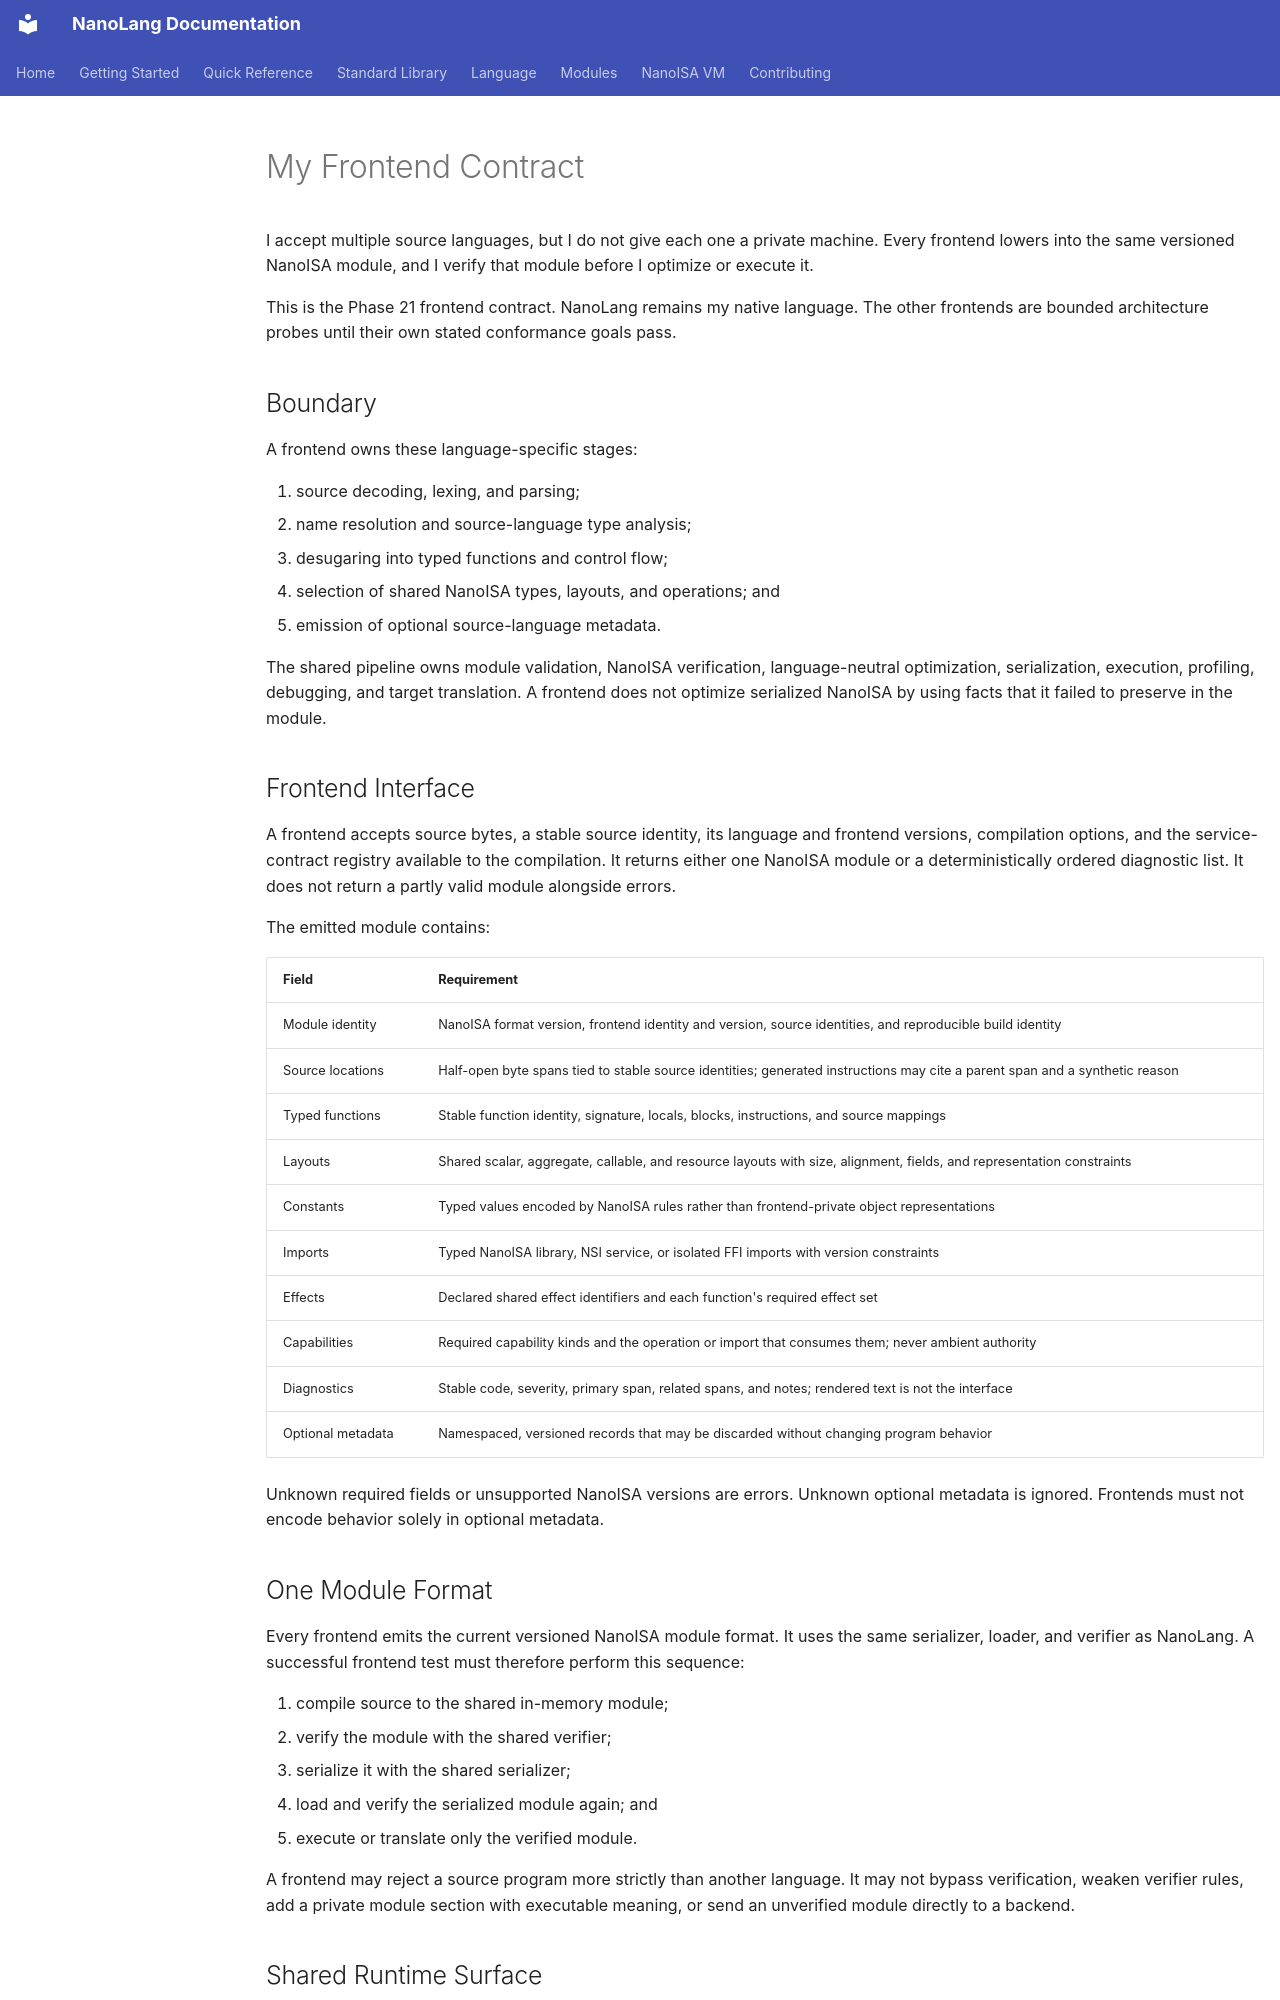

repository: jordanhubbard/nanolang · page: FRONTEND_CONTRACT/index.html · generator: mkdocs

# My Frontend Contract

I accept multiple source languages, but I do not give each one a private
machine. Every frontend lowers into the same versioned NanoISA module, and I
verify that module before I optimize or execute it.

This is the Phase 21 frontend contract. NanoLang remains my native language.
The other frontends are bounded architecture probes until their own stated
conformance goals pass.

## Boundary

A frontend owns these language-specific stages:

1. source decoding, lexing, and parsing;
2. name resolution and source-language type analysis;
3. desugaring into typed functions and control flow;
4. selection of shared NanoISA types, layouts, and operations; and
5. emission of optional source-language metadata.

The shared pipeline owns module validation, NanoISA verification,
language-neutral optimization, serialization, execution, profiling, debugging,
and target translation. A frontend does not optimize serialized NanoISA by
using facts that it failed to preserve in the module.

## Frontend Interface

A frontend accepts source bytes, a stable source identity, its language and
frontend versions, compilation options, and the service-contract registry
available to the compilation. It returns either one NanoISA module or a
deterministically ordered diagnostic list. It does not return a partly valid
module alongside errors.

The emitted module contains:

| Field | Requirement |
|---|---|
| Module identity | NanoISA format version, frontend identity and version, source identities, and reproducible build identity |
| Source locations | Half-open byte spans tied to stable source identities; generated instructions may cite a parent span and a synthetic reason |
| Typed functions | Stable function identity, signature, locals, blocks, instructions, and source mappings |
| Layouts | Shared scalar, aggregate, callable, and resource layouts with size, alignment, fields, and representation constraints |
| Constants | Typed values encoded by NanoISA rules rather than frontend-private object representations |
| Imports | Typed NanoISA library, NSI service, or isolated FFI imports with version constraints |
| Effects | Declared shared effect identifiers and each function's required effect set |
| Capabilities | Required capability kinds and the operation or import that consumes them; never ambient authority |
| Diagnostics | Stable code, severity, primary span, related spans, and notes; rendered text is not the interface |
| Optional metadata | Namespaced, versioned records that may be discarded without changing program behavior |

Unknown required fields or unsupported NanoISA versions are errors. Unknown
optional metadata is ignored. Frontends must not encode behavior solely in
optional metadata.

## One Module Format

Every frontend emits the current versioned NanoISA module format. It uses the
same serializer, loader, and verifier as NanoLang. A successful frontend test
must therefore perform this sequence:

1. compile source to the shared in-memory module;
2. verify the module with the shared verifier;
3. serialize it with the shared serializer;
4. load and verify the serialized module again; and
5. execute or translate only the verified module.

A frontend may reject a source program more strictly than another language.
It may not bypass verification, weaken verifier rules, add a private module
section with executable meaning, or send an unverified module directly to a
backend.
